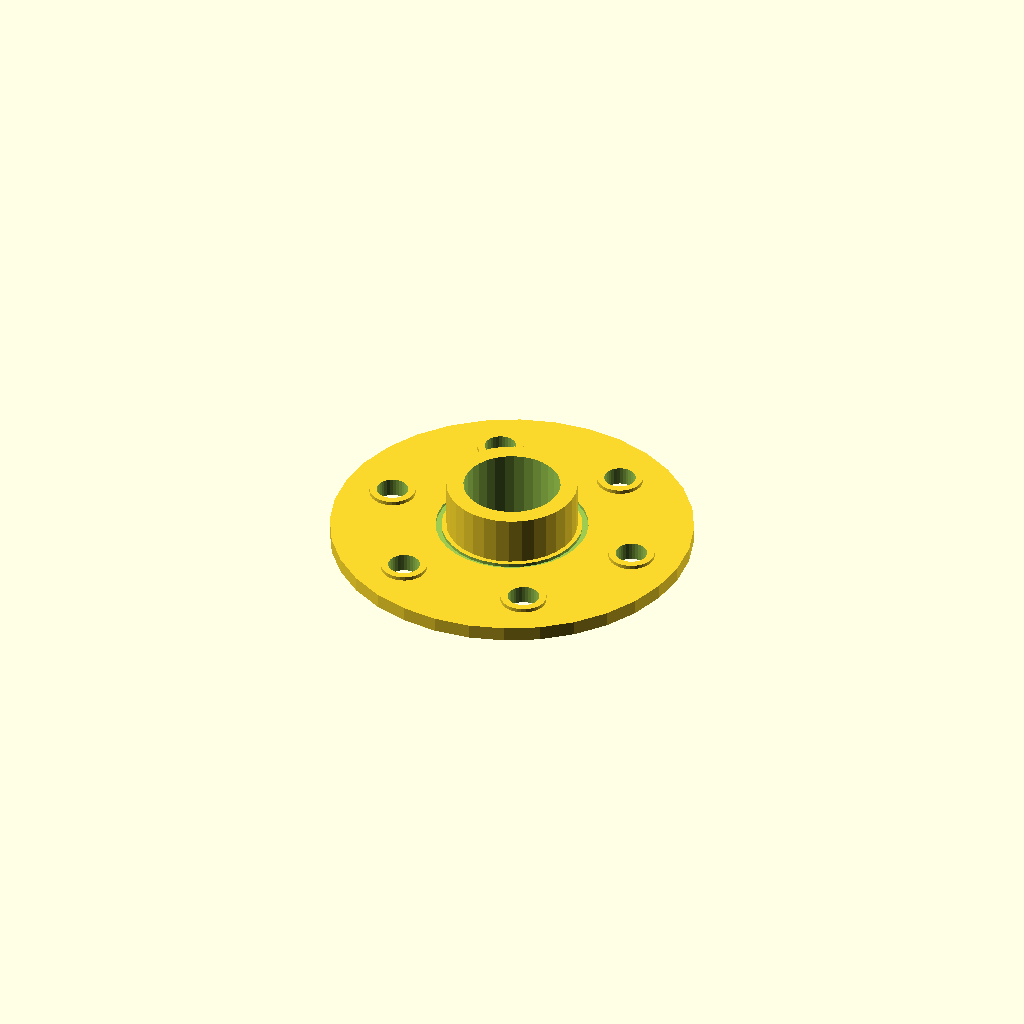
Cell 1: the model at its default parameters.
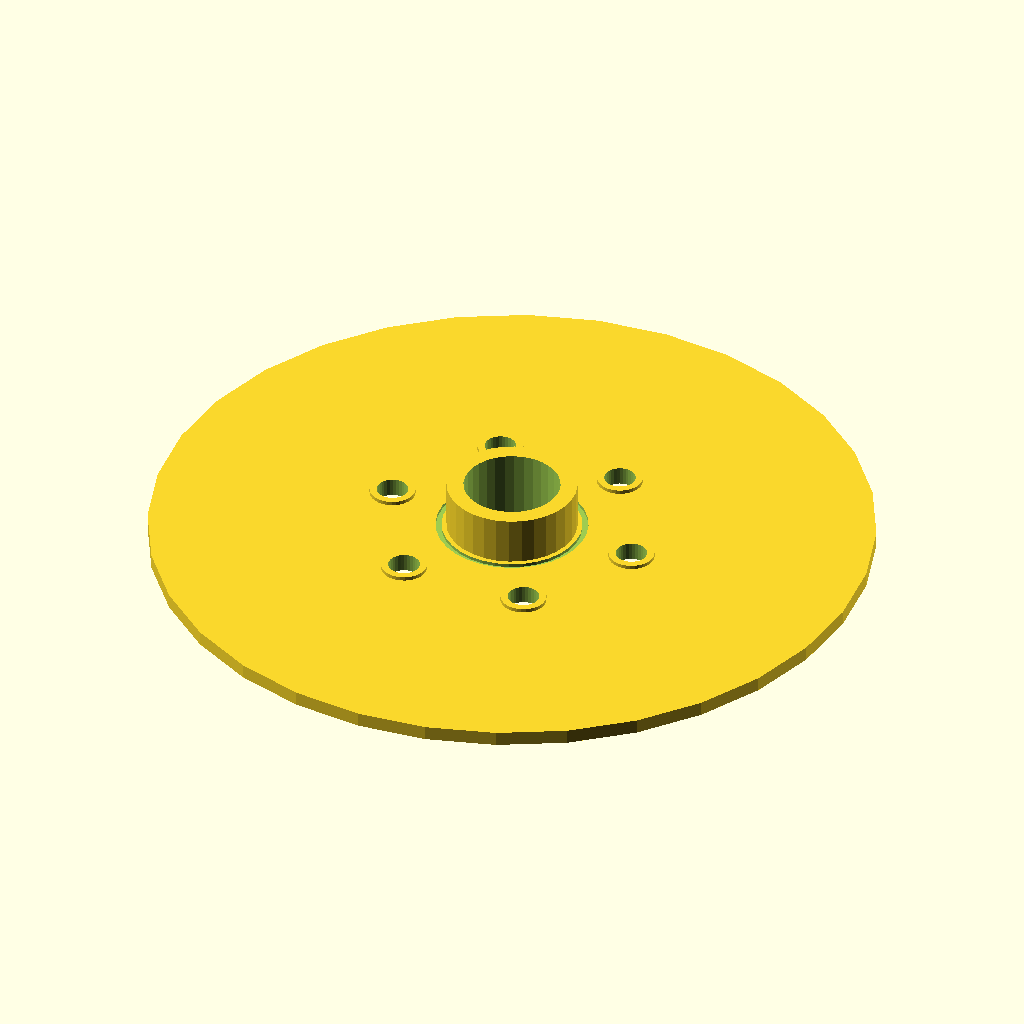
Cell 2: flange_d = 300 (everything else at default).
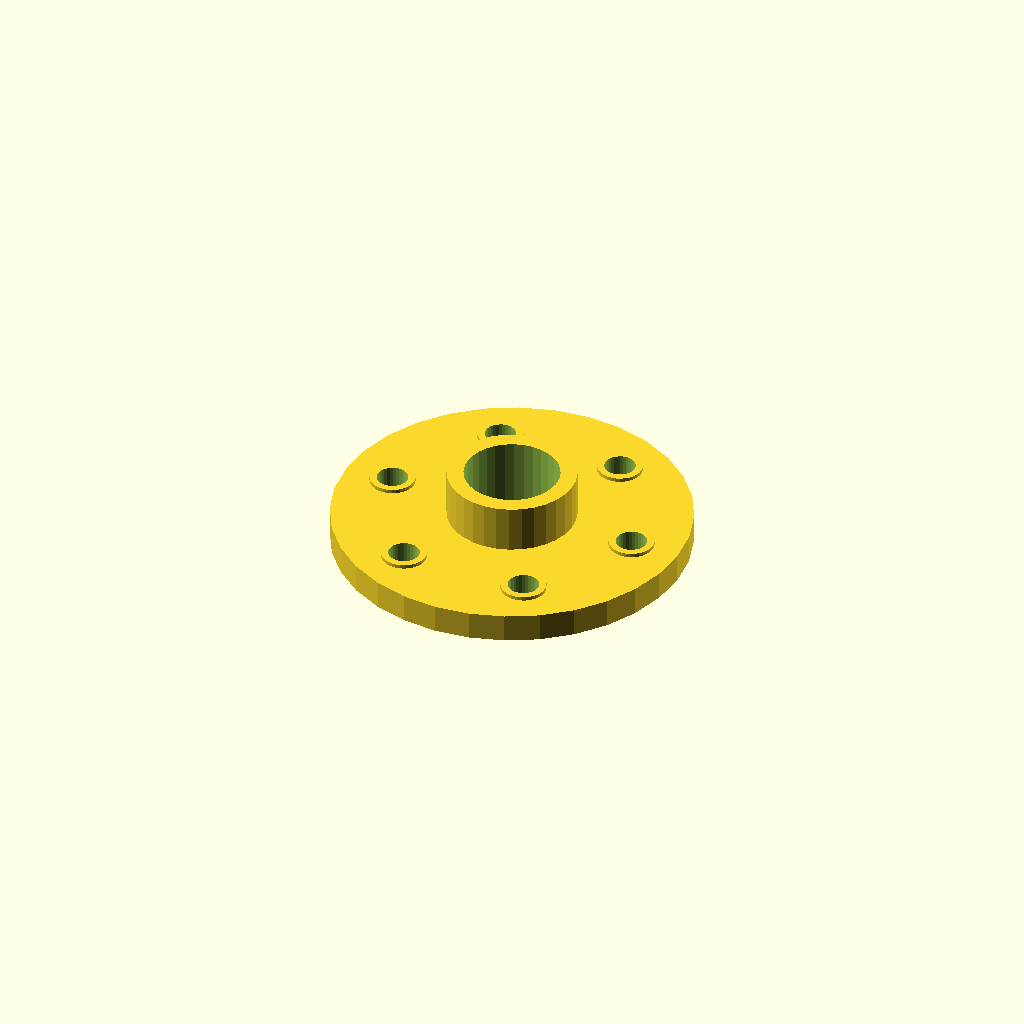
Cell 3 — flange_t set to 12, the other parameters unchanged.
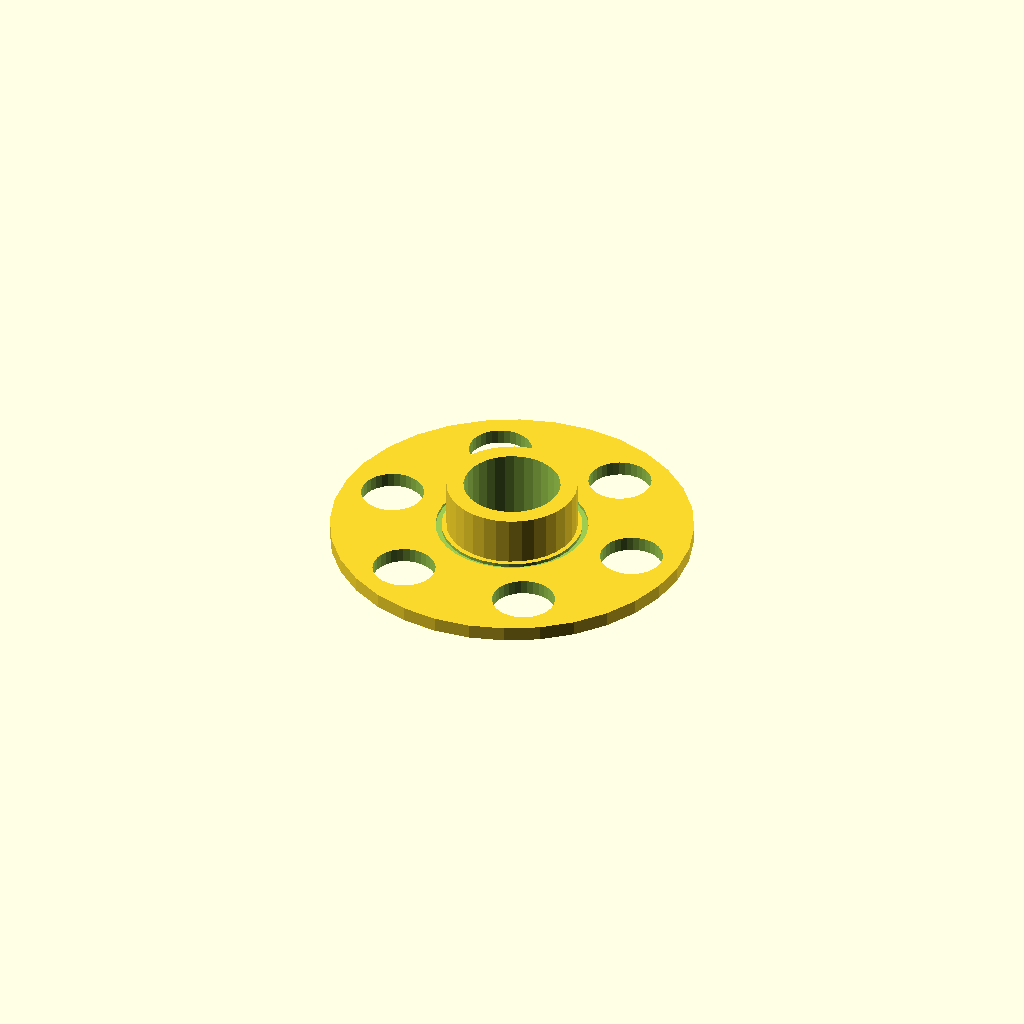
Cell 4: bolt_d = 26 (everything else at default).
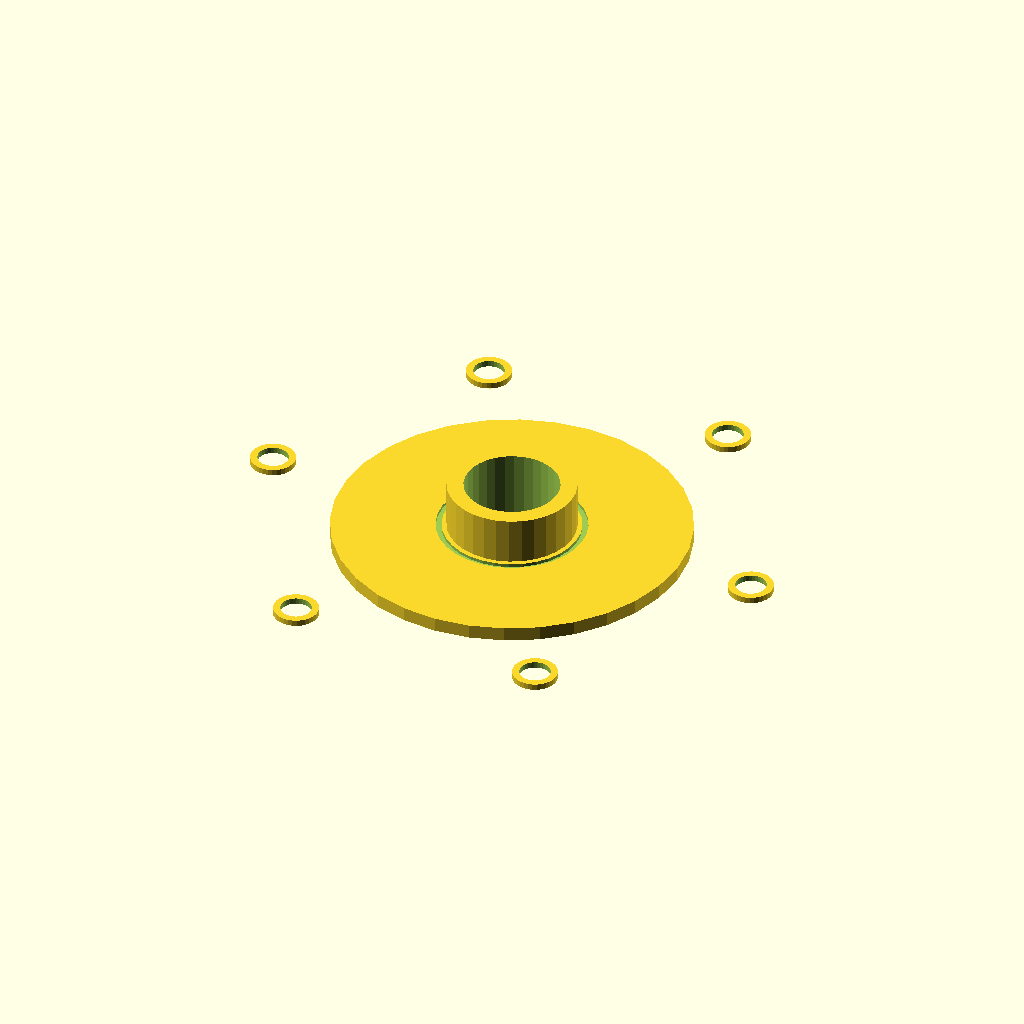
Cell 5: the same model with bolt_r = 108.4.
One fixed orthographic camera (rotation 55°, 0°, 25°; colour scheme Cornfield) for every cell.
The OpenSCAD source (optional_data/data/gen2/flanges/part_0003.scad):
$fn = 32;

// ----------------------------------------------------------------------
// Bolt-circle flange: 150 mm outside, 6 bolt holes, bore 40 mm
// ----------------------------------------------------------------------

// --- parameters (mm) ---
flange_d = 150;           // flange outside diameter
flange_t = 6;             // flange thickness
bolts = 6;                // number of bolt holes
bolt_d = 13;              // bolt clearance
bolt_r = 54.2;            // bolt circle radius
bore_d = 40;              // centre bore
hub_d = 54;               // raised hub diameter
hub_h = 20;               // raised hub height
spigot_d = 52;            // spigot diameter
spigot_h = 3;             // spigot height below the flange
sink = 1;                 // overlap into the flange
spot_d = 19;              // spot faced bosses
spot_h = 1.6;             // spot face height
groove_w = 2.5;           // gasket groove width
groove_d = 1.4;           // gasket groove depth
groove_r = 29;            // groove radius
groove_z = 4.6;           // groove floor depth from the face

module body() {
  cylinder(h = flange_t, d = flange_d);
  /* raised hub, sunk 1 mm into the flange */
  translate([0, 0, flange_t - 1]) cylinder(h = hub_h + 1, d = hub_d);
  /* spigot on the back face, sunk into the flange */
  translate([0, 0, -spigot_h + sink]) cylinder(h = spigot_h, d = spigot_d);
  /* spot faced pads under the bolt heads */
  for (i = [0 : bolts - 1]) rotate([0, 0, i * 360 / bolts]) translate([bolt_r, 0, flange_t - 1]) cylinder(h = spot_h + 1, d = spot_d);
}

difference() {
  body();
  /* bolt circle */
  for (i = [0 : bolts - 1]) rotate([0, 0, i * 360 / bolts]) translate([bolt_r, 0, -spigot_h - 1]) cylinder(h = flange_t + hub_h + spigot_h + 3, d = bolt_d);
  translate([0, 0, -spigot_h - 1]) cylinder(h = flange_t + hub_h + spigot_h + 3, d = bore_d);
  /* gasket groove on the front face */
  rotate_extrude() translate([groove_r, groove_z]) square([groove_w, groove_d + 1]);
}
Parameter table extracted from the source (name, type, default, range or options):
flange_d: number, default 150
flange_t: number, default 6
bolts: number, default 6
bolt_d: number, default 13
bolt_r: number, default 54.2
bore_d: number, default 40
hub_d: number, default 54
hub_h: number, default 20
spigot_d: number, default 52
spigot_h: number, default 3
sink: number, default 1
spot_d: number, default 19
spot_h: number, default 1.6
groove_w: number, default 2.5
groove_d: number, default 1.4
groove_r: number, default 29
groove_z: number, default 4.6
